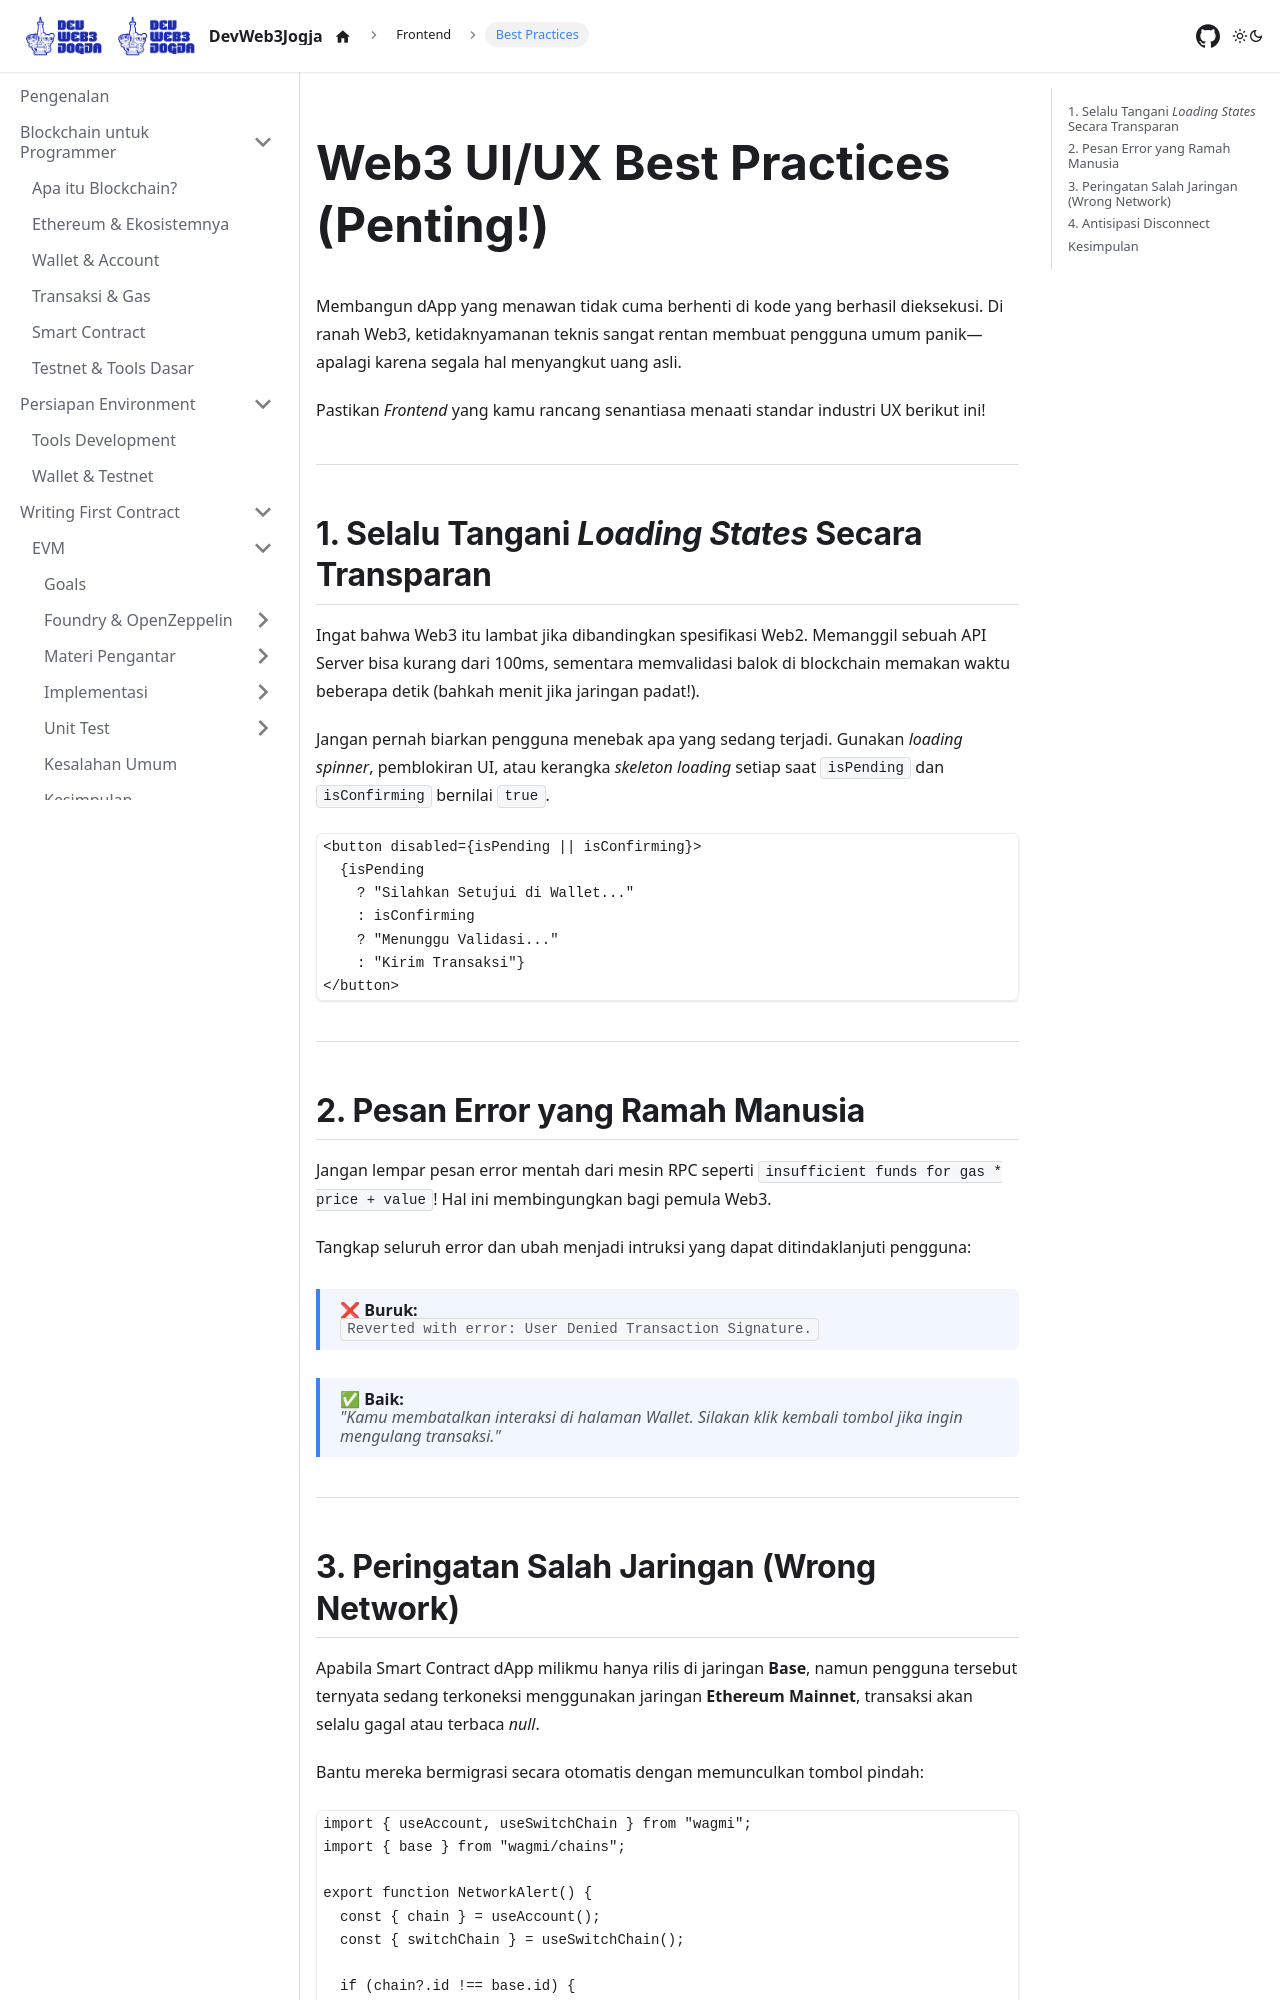

repository: DevWeb3Jogja/docs · page: frontend/best-practices/index.html · generator: docusaurus

---
id: best-practices
title: Web3 UI/UX Best Practices
sidebar_label: Best Practices
sidebar_position: 6
---

# Web3 UI/UX Best Practices (Penting!)

Membangun dApp yang menawan tidak cuma berhenti di kode yang berhasil dieksekusi. Di ranah Web3, ketidaknyamanan teknis sangat rentan membuat pengguna umum panik—apalagi karena segala hal menyangkut uang asli.

Pastikan _Frontend_ yang kamu rancang senantiasa menaati standar industri UX berikut ini!

---

## 1. Selalu Tangani _Loading States_ Secara Transparan

Ingat bahwa Web3 itu lambat jika dibandingkan spesifikasi Web2. Memanggil sebuah API Server bisa kurang dari 100ms, sementara memvalidasi balok di blockchain memakan waktu beberapa detik (bahkah menit jika jaringan padat!).

Jangan pernah biarkan pengguna menebak apa yang sedang terjadi.
Gunakan _loading spinner_, pemblokiran UI, atau kerangka _skeleton loading_ setiap saat `isPending` dan `isConfirming` bernilai `true`.

```tsx
<button disabled={isPending || isConfirming}>
  {isPending
    ? "Silahkan Setujui di Wallet..."
    : isConfirming
    ? "Menunggu Validasi..."
    : "Kirim Transaksi"}
</button>
```

---

## 2. Pesan Error yang Ramah Manusia

Jangan lempar pesan error mentah dari mesin RPC seperti `insufficient funds for gas * price + value`! Hal ini membingungkan bagi pemula Web3.

Tangkap seluruh error dan ubah menjadi intruksi yang dapat ditindaklanjuti pengguna:

> ❌ **Buruk:**  
> `Reverted with error: User Denied Transaction Signature.`

> ✅ **Baik:**  
> _"Kamu membatalkan interaksi di halaman Wallet. Silakan klik kembali tombol jika ingin mengulang transaksi."_

---
